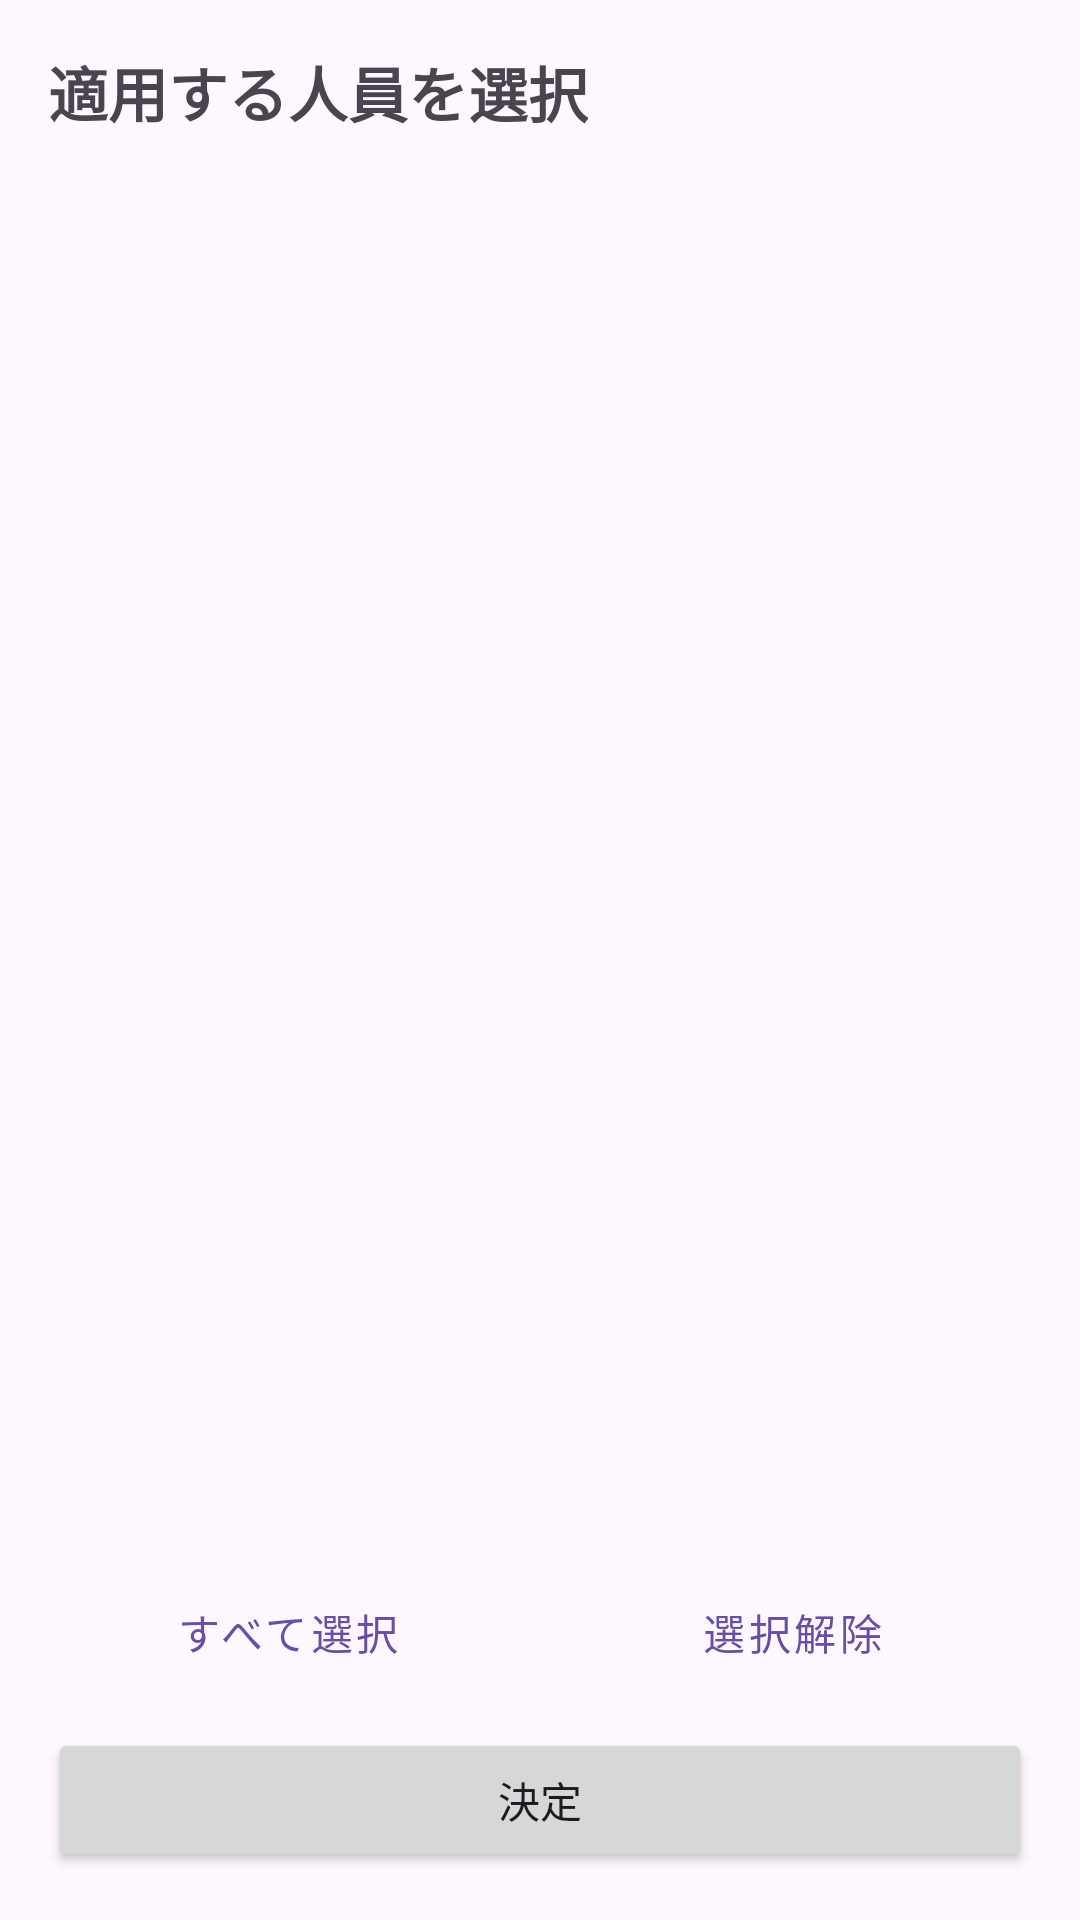

Produce the Android XML layout that renders to this screen, including the resource entries it uses.
<!-- AndroidManifest.xml: application theme Theme.OvertimeManageSys_Zan -->
<!-- res/layout/dialog_select_employees.xml -->
<?xml version="1.0" encoding="utf-8"?>
<androidx.constraintlayout.widget.ConstraintLayout xmlns:android="http://schemas.android.com/apk/res/android"
    xmlns:app="http://schemas.android.com/apk/res-auto"
    android:layout_width="match_parent"
    android:layout_height="match_parent"
    android:padding="16dp">

    <TextView
        android:id="@+id/textViewTitle"
        android:layout_width="wrap_content"
        android:layout_height="wrap_content"
        android:text="適用する人員を選択"
        android:textSize="20sp"
        android:textStyle="bold"
        app:layout_constraintTop_toTopOf="parent"
        app:layout_constraintStart_toStartOf="parent" />

    <androidx.recyclerview.widget.RecyclerView
        android:id="@+id/recyclerViewEmployees"
        android:layout_width="0dp"
        android:layout_height="0dp"
        android:layout_marginTop="16dp"
        android:layout_marginBottom="8dp"
        app:layout_constraintTop_toBottomOf="@id/textViewTitle"
        app:layout_constraintBottom_toTopOf="@id/layoutButtons"
        app:layout_constraintStart_toStartOf="parent"
        app:layout_constraintEnd_toEndOf="parent" />

    <LinearLayout
        android:id="@+id/layoutButtons"
        android:layout_width="0dp"
        android:layout_height="wrap_content"
        android:orientation="horizontal"
        android:layout_marginBottom="8dp"
        app:layout_constraintBottom_toTopOf="@id/buttonDone"
        app:layout_constraintStart_toStartOf="parent"
        app:layout_constraintEnd_toEndOf="parent">

        <Button
            android:id="@+id/buttonSelectAll"
            android:layout_width="0dp"
            android:layout_height="wrap_content"
            android:layout_weight="1"
            android:layout_marginEnd="4dp"
            android:text="すべて選択"
            style="@style/Widget.MaterialComponents.Button.TextButton" />

        <Button
            android:id="@+id/buttonDeselectAll"
            android:layout_width="0dp"
            android:layout_height="wrap_content"
            android:layout_weight="1"
            android:layout_marginStart="4dp"
            android:text="選択解除"
            style="@style/Widget.MaterialComponents.Button.TextButton" />
    </LinearLayout>

    <Button
        android:id="@+id/buttonDone"
        android:layout_width="0dp"
        android:layout_height="wrap_content"
        android:text="決定"
        app:layout_constraintBottom_toBottomOf="parent"
        app:layout_constraintStart_toStartOf="parent"
        app:layout_constraintEnd_toEndOf="parent" />

</androidx.constraintlayout.widget.ConstraintLayout>
<!-- resources referenced by this layout -->
<resources>
  <style name="Theme.OvertimeManageSys_Zan" parent="Base.Theme.OvertimeManageSys_Zan" />
  <style name="Base.Theme.OvertimeManageSys_Zan" parent="Theme.Material3.DayNight.NoActionBar">
          
          
      </style>
</resources>
